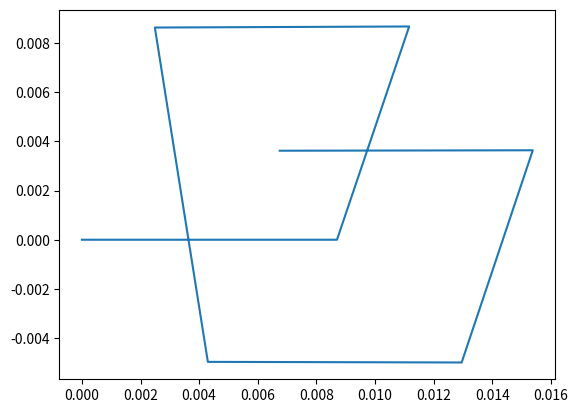

Write Python code to recreate this figure.
import numpy as np
from math import sin, cos
import matplotlib.pyplot as plt


P = np.array([[0, 0, 0, 1], [1, 0, 0, 1], [1, 1, 0, 1], [0, 1, 0, 1],
              [0, 0, 1, 1], [1, 0, 1, 1], [1, 1, 1, 1], [0, 1, 1, 1]])

Rx = np.radians(30)
Ry = np.radians(30)
Rz = np.radians(0)
Tx = 0
Ty = 0
Tz = 100
f = 1

K = np.array([[f, 0, 0], [0, f, 0], [0, 0, 1]])
RMx = np.array([[1, 0, 0], [0, cos(Rx), -sin(Rx)], [0, sin(Rx), cos(Rx)]])
RMy = np.array([[cos(Ry), 0, sin(Ry)], [0, 1, 0], [-sin(Ry), 0, cos(Ry)]])
RMz = np.array([[cos(Rz), -sin(Rz), 0], [sin(Rz), cos(Rz) , 0], [0, 0, 1]])
RM = RMz @ RMy @ RMx
M = np.zeros((3, 4))
M[0, 3] = Tx
M[1, 3] = Ty
M[2, 3] = Tz
M[0:3, 0:3] = RM

p = K @ M @ np.transpose(P)
x = p[0,:] / p[2,:]
y = p[1,:] / p[2,:]

plt.plot(x, y)
plt.show()